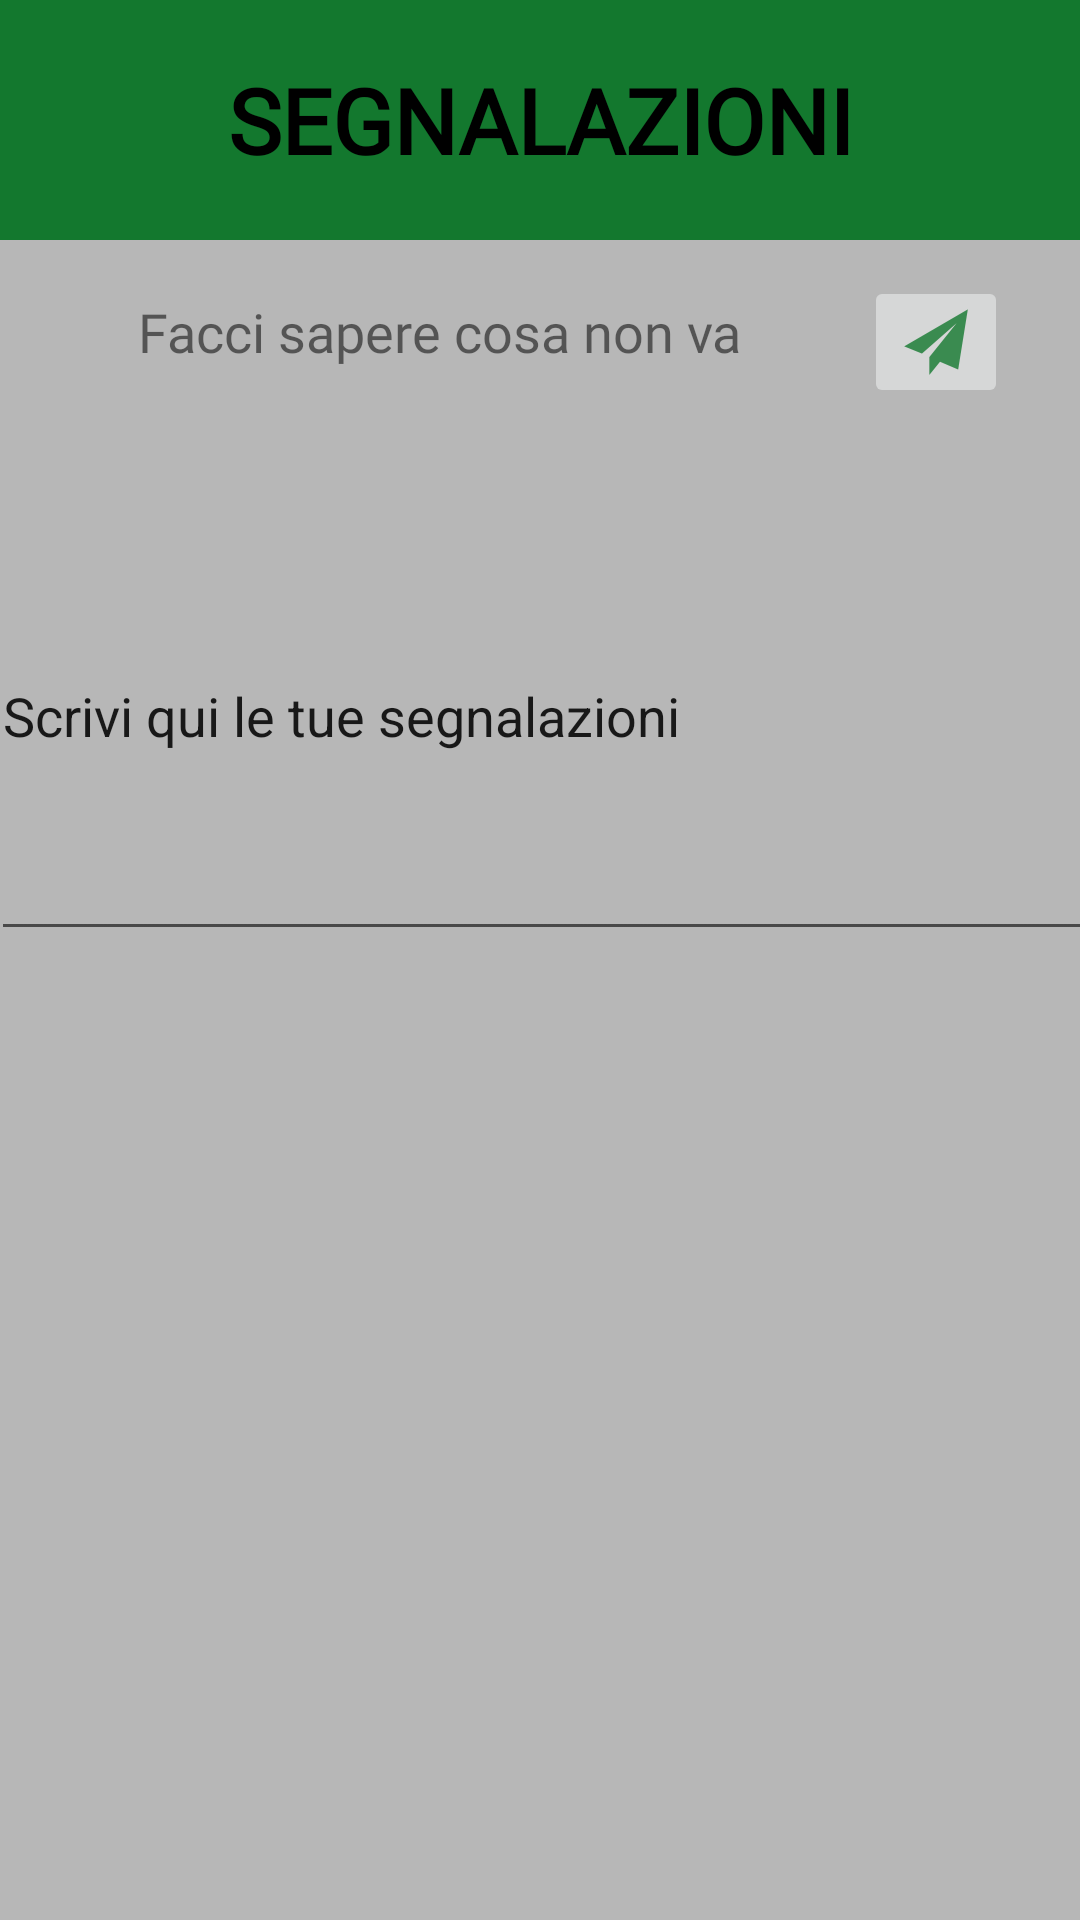

Reconstruct the res/layout file that produces this screen, plus the resources it refers to.
<!-- AndroidManifest.xml: application theme AppTheme -->
<!-- res/layout/activity_segnalazioni.xml -->
<?xml version="1.0" encoding="utf-8"?>
<android.support.constraint.ConstraintLayout xmlns:android="http://schemas.android.com/apk/res/android"
    xmlns:app="http://schemas.android.com/apk/res-auto"
    xmlns:tools="http://schemas.android.com/tools"
    android:id="@+id/segnalazioniLayout"
    android:layout_width="match_parent"
    android:layout_height="match_parent"
    tools:context=".Activity.SegnalazioniActivity">

    <TextView
        android:id="@+id/textView9"
        android:layout_width="match_parent"
        android:layout_height="80dp"
        android:background="@color/mGreen"
        android:fontFamily="@font/fjalla_one"
        android:gravity="center_vertical"
        android:text="Segnalazioni"
        android:textAlignment="center"
        android:textAllCaps="true"
        android:textColor="@android:color/black"
        android:textSize="30sp"
        android:textStyle="bold"
        app:layout_constraintLeft_toLeftOf="parent"
        app:layout_constraintTop_toTopOf="parent" />

    <TextView
        android:id="@+id/da"
        android:layout_width="303dp"
        android:layout_height="37dp"
        android:layout_marginStart="12dp"
        android:layout_marginTop="12dp"
        android:layout_marginEnd="8dp"
        android:fontFamily="@font/fjalla_one"
        android:gravity="center_vertical"
        android:text="Facci sapere cosa non va"
        android:textAlignment="center"
        android:textSize="18sp"
        android:visibility="visible"
        app:layout_constraintEnd_toStartOf="@+id/sendbutton"
        app:layout_constraintStart_toStartOf="parent"
        app:layout_constraintTop_toBottomOf="@+id/textView9" />

    <EditText
        android:id="@+id/body"
        android:layout_width="367dp"
        android:layout_height="160dp"
        android:layout_marginStart="8dp"
        android:layout_marginTop="28dp"
        android:layout_marginEnd="8dp"
        android:text="Scrivi qui le tue segnalazioni"
        app:layout_constraintEnd_toEndOf="parent"
        app:layout_constraintStart_toStartOf="parent"
        app:layout_constraintTop_toBottomOf="@+id/da" />

    <ImageButton
        android:id="@+id/sendbutton"
        android:layout_width="0dp"
        android:layout_height="wrap_content"
        android:layout_marginTop="12dp"
        android:layout_marginEnd="24dp"
        app:layout_constraintEnd_toEndOf="parent"
        app:layout_constraintTop_toBottomOf="@+id/textView9"
        app:srcCompat="@drawable/ic_action_send" />

</android.support.constraint.ConstraintLayout>
<!-- resources referenced by this layout -->
<resources>
  <color name="mGreen">#13782E</color>
  <!-- drawable ic_action_send: png bitmap (drawable-hdpi, 813 bytes) -->
  <style name="AppTheme" parent="Theme.AppCompat.Light.NoActionBar">
          
          <item name="colorPrimary">@color/mGreen</item>
          <item name="colorPrimaryDark">@color/mColorWhite</item>
          <item name="colorAccent">@color/mVeryGreen</item>
          <item name="android:background">@drawable/theme_background</item>
          <item name="android:drawablePadding">5dp</item>
      </style>
  <color name="mColorWhite">#ffffff</color>
  <color name="mVeryGreen">#02681d</color>
  <!-- drawable theme_background (drawable) -->
  <?xml version="1.0" encoding="utf-8"?>
  <layer-list xmlns:android="http://schemas.android.com/apk/res/android">
  
      
      <item android:top="0dp" android:left="0dp" android:right="0dp" android:bottom="0dp">
          <shape android:shape="rectangle">
              <solid android:color="#b7b7b7" />
          </shape>
      </item>
  
  </layer-list>
</resources>
